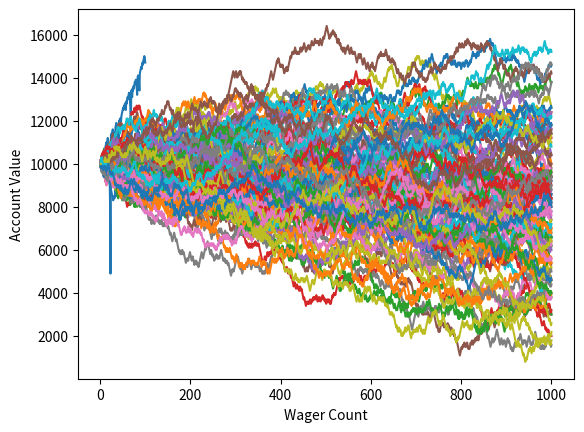

Recreate this plot in Python.
#!/usr/bin/python
# -*- coding: utf-8 -*-

# One of the most common bright ideas people get is to double up on losses. Thus, if you lose, you just simply double the previous wager amount. You continue this until a win.

# If you have unlimited money, this strategy works, but you don't, so it doesn't. All this strategy does is accelerates the process. Again, each time you wager, you face whatever the odds are. You cannot avoid them. Regardless, we're going to illustrate it!

import random
import matplotlib
import matplotlib.pyplot as plt
#
import time

def rollDice():
    roll = random.randint(1,100)

    if roll == 100:
        return False
    elif roll <= 50:
        return False
    elif 100 > roll >= 50:
        return True


def doubler_bettor(funds,initial_wager,wager_count):
    value = funds
    wager = initial_wager
    wX = []
    vY = []
    currentWager = 1

    # since we'll be betting based on previous bet outcome #
    previousWager = 'win'

    # since we'll be doubling #
    previousWagerAmount = initial_wager

    while currentWager <= wager_count:
        if previousWager == 'win':
            print('we won the last wager, yay!')
            if rollDice():
                value += wager
                print(value)
                wX.append(currentWager)
                vY.append(value)
            else:
                value -= wager  
                previousWager = 'loss'
                print(value)
                previousWagerAmount = wager
                wX.append(currentWager)
                vY.append(value)
                if value < 0:
                    print('went broke after',currentWager,'bets')
                    currentWager += 10000000000000000
        elif previousWager == 'loss':
            print('we lost the last one, so we will be super smart & double up!')
            if rollDice():
                wager = previousWagerAmount * 2
                print('we won',wager)
                value += wager
                print(value)
                wager = initial_wager
                previousWager = 'win'
                wX.append(currentWager)
                vY.append(value)
            else:
                wager = previousWagerAmount * 2
                print('we lost',wager)
                value -= wager
                if value < 0:
                    print('went broke after',currentWager,'bets')
                    currentWager += 10000000000000000
                print(value)
                previousWager = 'loss'
                previousWagerAmount = wager
                wX.append(currentWager)
                vY.append(value)
                if value < 0:
                    print('went broke after',currentWager,'bets')
                    currentWager += 10000000000000000

        currentWager += 1

    print(value)
    plt.plot(wX,vY)

    
            
            
doubler_bettor(10000,100,100)
plt.show()
time.sleep(5)


'''
Simple bettor, betting the same amount each time.
'''
def simple_bettor(funds,initial_wager,wager_count):
    value = funds
    wager = initial_wager
    wX = []
    vY = []
    currentWager = 1
    while currentWager <= wager_count:
        if rollDice():
            value += wager
            wX.append(currentWager)
            vY.append(value)
        else:
            value -= wager
            wX.append(currentWager)
            vY.append(value)
        currentWager += 1
    plt.plot(wX,vY)
x = 0


while x < 100:
    simple_bettor(10000,100,1000)
    x += 1

plt.ylabel('Account Value')
plt.xlabel('Wager Count')
plt.show()

		
